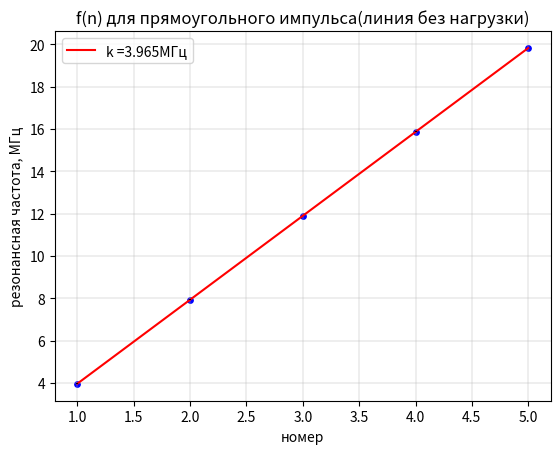

The script that saved this image:
import numpy as np
import matplotlib.pyplot as plt

f_n = [3.96, 7.93, 11.89, 15.87, 19.82]
n = [1, 2, 3, 4, 5]

fig, ax = plt.subplots()

t = np.polyfit(f_n, n, 1)
f = np.poly1d(t)
k = (f_n[4] - f_n[0])/(n[4] - n[0])
sigma_k = k * ((0.05/f_n[4])**2 + (0.05/f_n[0])**2)**0.5
print('k = ', k, 'МГц')
print('sigma_k =', sigma_k)

V_f = k * 510 * 10**6
sigma_v = ((sigma_k/k)**2 + (1/510)**2)**0.5
print('V_f = ', V_f/10**9, '* 10^10 см/с')
print('sigma_v = ', sigma_v)

plt.plot(n, np.polyval(np.polyfit(n, f_n, 1), n), color='r', label = f'k ={"{:.3f}".format(k)}МГц')
ax.scatter(n, f_n, s=15, c='b', marker='o', zorder = 1)
plt.errorbar(n, f_n, yerr=0.01, linestyle='none', color='black')
plt.xlabel('номер')
plt.ylabel('резонансная частота, МГц')
plt.title('f(n) для прямоугольного импульса(линия без нагрузки)')
plt.grid(linewidth = 0.3)
plt.legend()
plt.savefig('прямоугольный импульс(линия без нагрузки).png')
plt.show()
